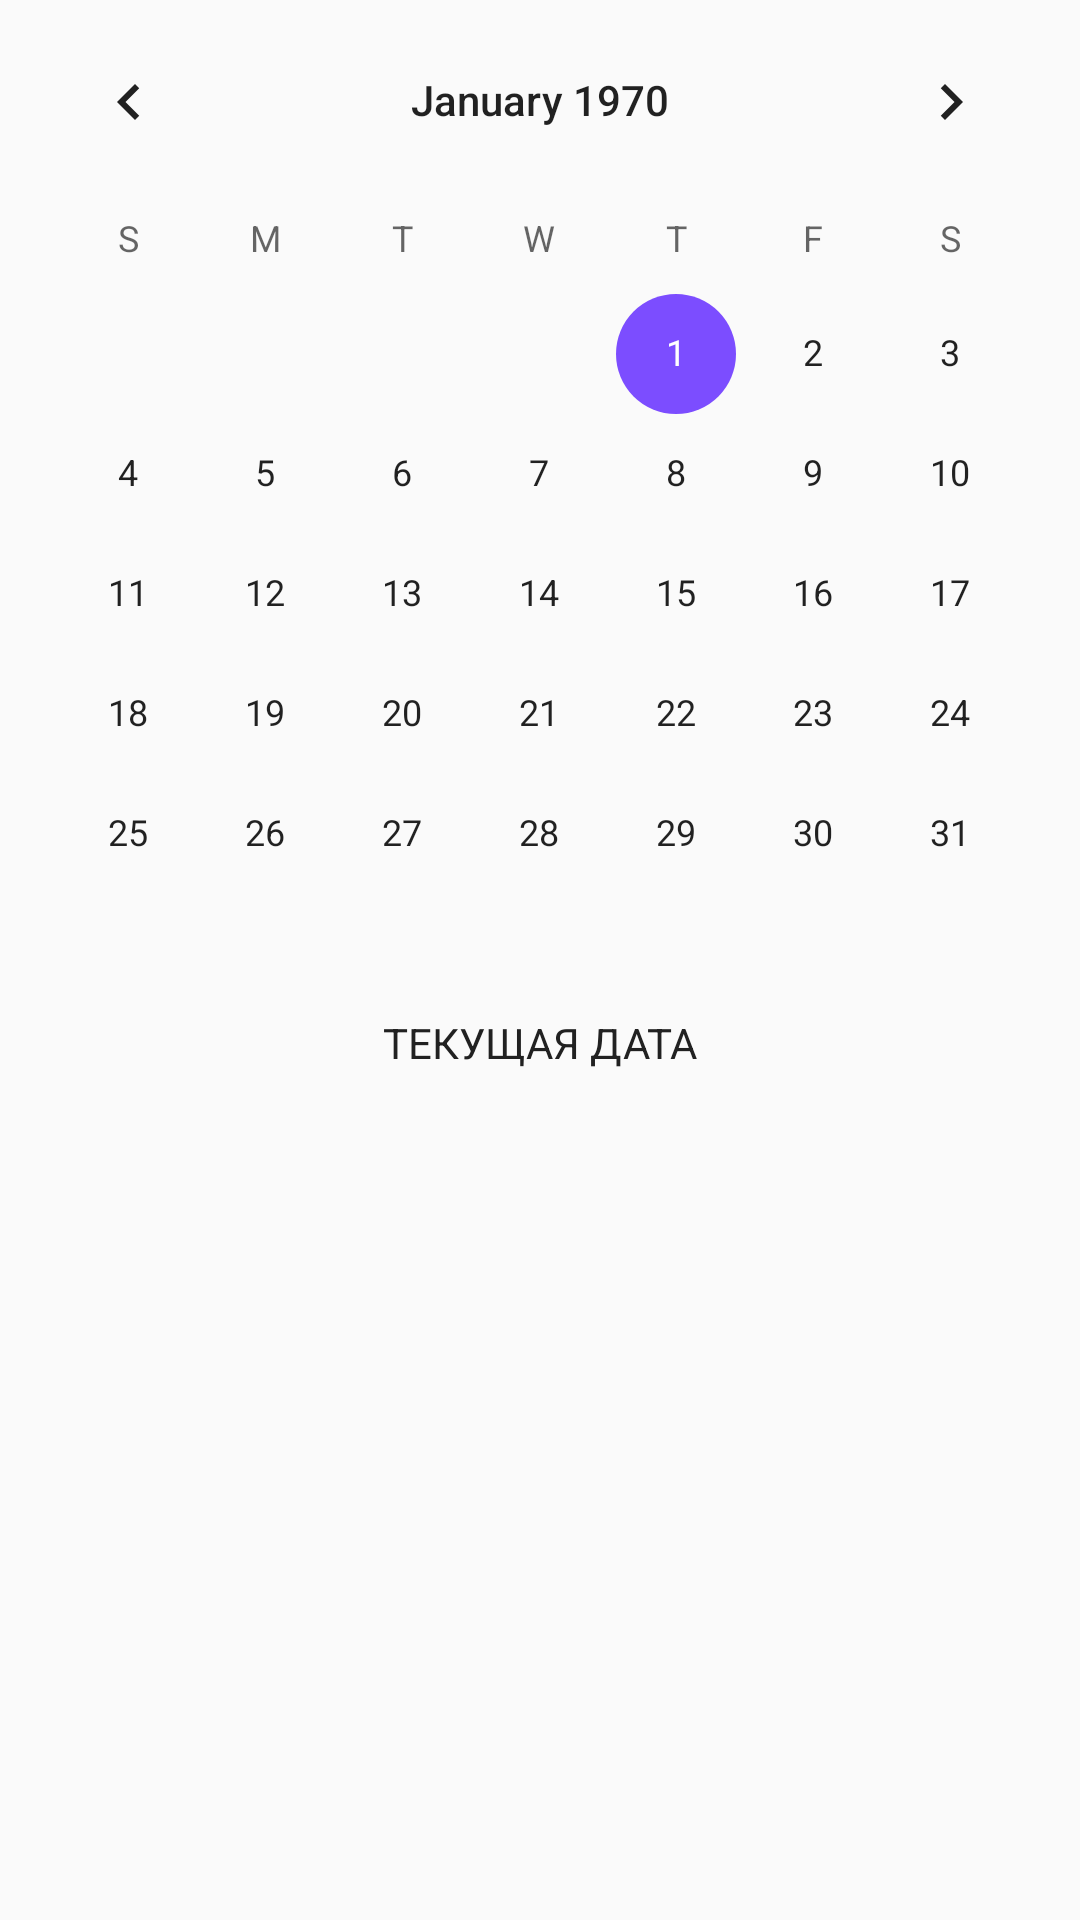

This screen was rendered from an Android layout file. Write that file and the resources it references.
<!-- AndroidManifest.xml: application theme AppTheme -->
<!-- res/layout/fragment_dashboard.xml -->
<?xml version="1.0" encoding="utf-8"?>
<androidx.constraintlayout.widget.ConstraintLayout xmlns:android="http://schemas.android.com/apk/res/android"
    xmlns:app="http://schemas.android.com/apk/res-auto"
    xmlns:tools="http://schemas.android.com/tools"
    android:layout_width="match_parent"
    android:layout_height="match_parent"
    tools:context=".ui.calendar.DashboardFragment">

    <CalendarView
        android:id="@+id/calendarView"
        android:layout_width="0dp"
        android:layout_height="wrap_content"
        app:layout_constraintEnd_toEndOf="parent"
        app:layout_constraintStart_toStartOf="parent"
        app:layout_constraintTop_toTopOf="parent" />

    <TextView
        android:id="@+id/currentDate"
        android:layout_width="wrap_content"
        android:layout_height="wrap_content"
        android:text="Текущая дата"
        android:textAllCaps="true"
        android:textColor="@color/colorPrimaryText"
        android:textSize="14sp"
        app:layout_constraintEnd_toEndOf="parent"
        app:layout_constraintStart_toStartOf="parent"
        app:layout_constraintTop_toBottomOf="@+id/calendarView" />

    <androidx.recyclerview.widget.RecyclerView
        android:id="@+id/recyclerView"
        android:layout_width="409dp"
        android:layout_height="244dp"
        android:layout_marginTop="8dp"
        app:layout_constraintEnd_toEndOf="parent"
        app:layout_constraintStart_toStartOf="parent"
        app:layout_constraintTop_toBottomOf="@+id/currentDate" />
</androidx.constraintlayout.widget.ConstraintLayout>
<!-- resources referenced by this layout -->
<resources>
  <color name="colorPrimaryText">#212121</color>
  <style name="AppTheme" parent="Theme.AppCompat.Light.NoActionBar">
          
          <item name="colorPrimary">@color/colorPrimary</item>
          <item name="colorPrimaryDark">#fafafa</item>
          <item name="colorAccent">@color/colorAccent</item>
          <item name="android:windowLightStatusBar">true</item>
      </style>
  <color name="colorPrimary">#9C27B0</color>
  <color name="colorAccent">#7C4DFF</color>
</resources>
